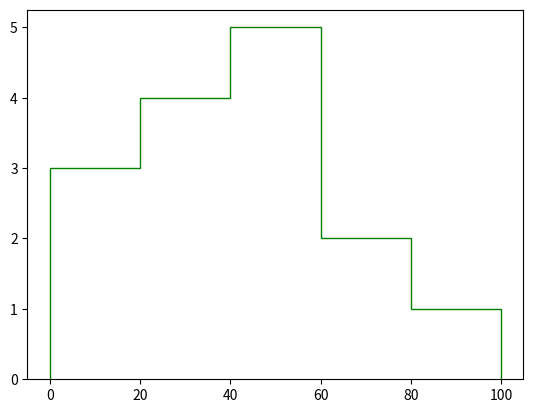

The matplotlib source for this figure:
import matplotlib.pyplot as plt
import numpy as np
 
a=np.array([22,87,5,43,56,73,55,54,11,20,51,5,79,31,27])

plt.hist(a, bins = [0,20,40,60,80,100],histtype="step",color="green") 

plt.show()
